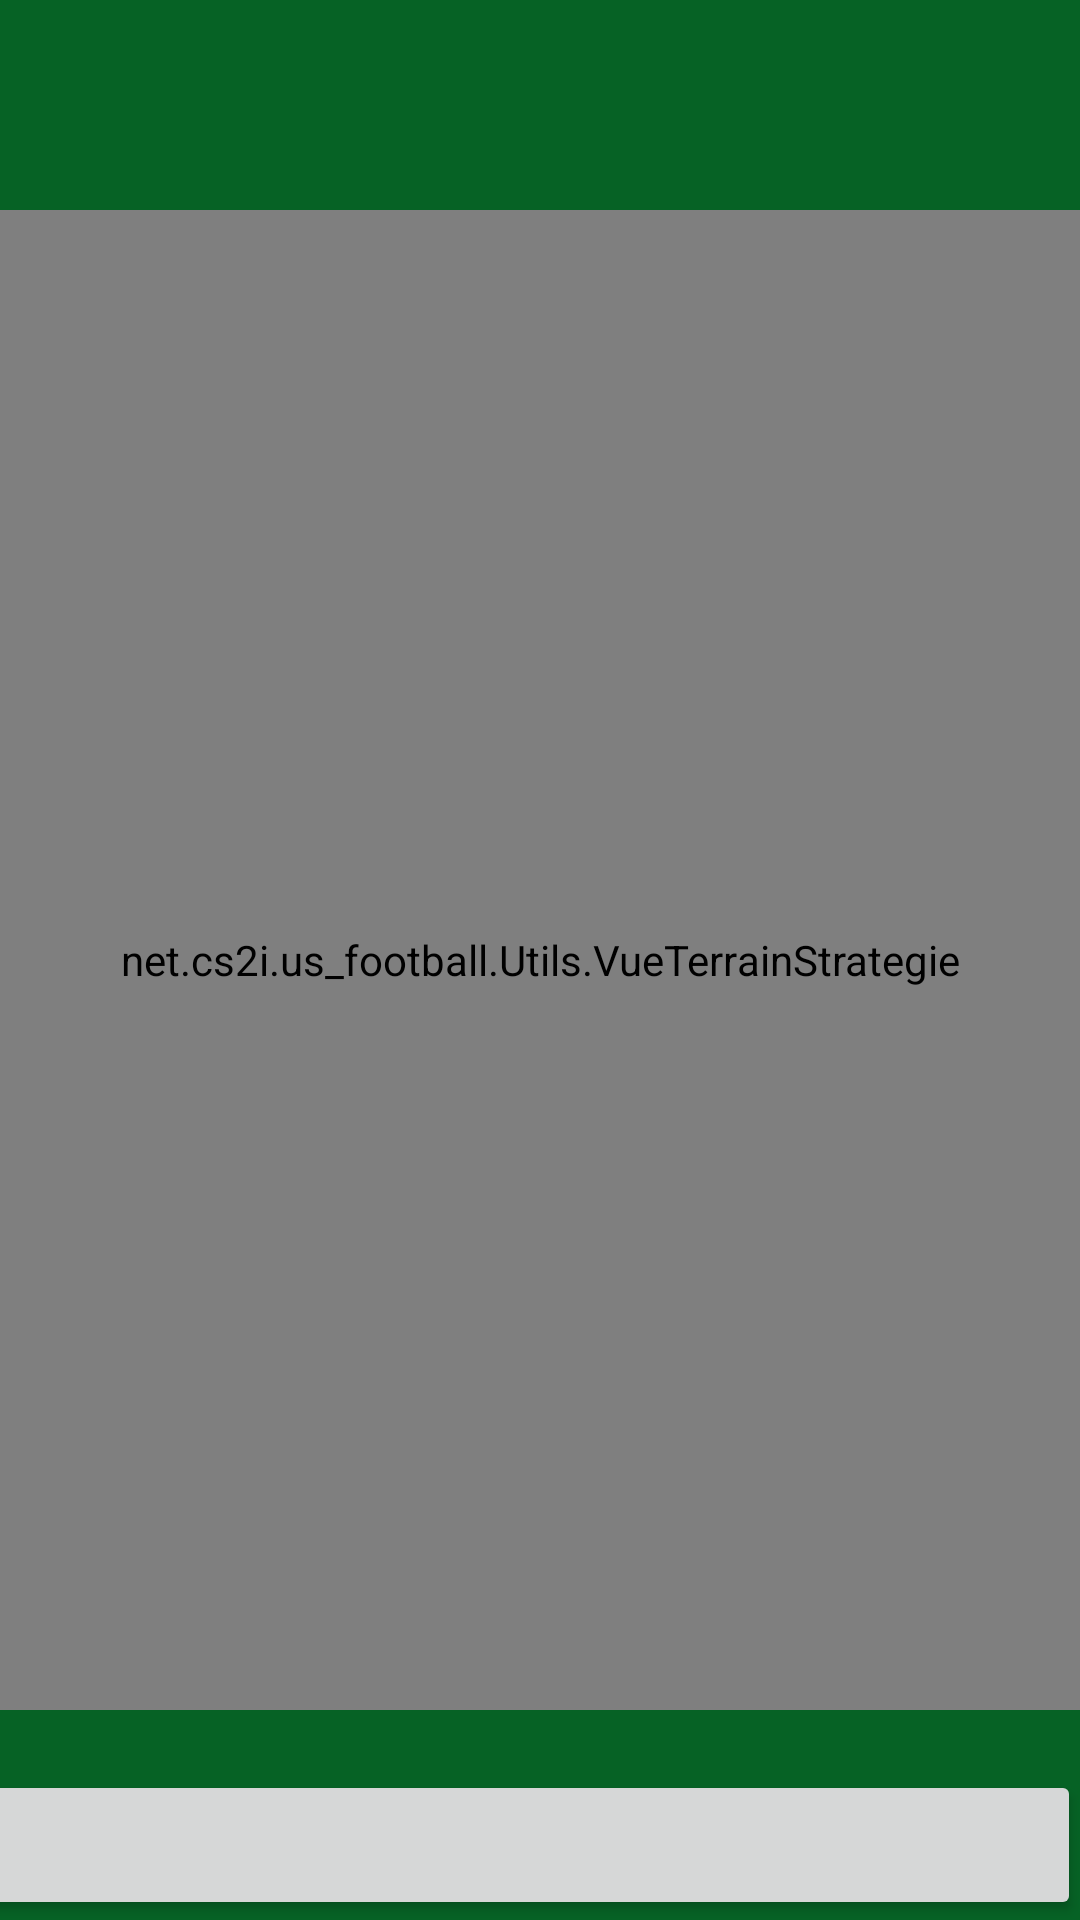

This screen was rendered from an Android layout file. Write that file and the resources it references.
<!-- AndroidManifest.xml: application theme AppTheme -->
<!-- res/layout/activity_creation_strategies.xml -->
<?xml version="1.0" encoding="utf-8"?>
<android.support.constraint.ConstraintLayout xmlns:android="http://schemas.android.com/apk/res/android"
    xmlns:app="http://schemas.android.com/apk/res-auto"
    xmlns:tools="http://schemas.android.com/tools"
    android:id="@+id/layout_add_strategie"
    android:layout_width="match_parent"
    android:layout_height="match_parent"
    android:background="#066225"
    tools:ignore="InvalidId">

    <EditText
        android:id="@+id/nom_strategie"
        android:layout_width="380dp"
        android:layout_height="55dp"
        android:layout_marginEnd="448dp"
        android:ems="10"
        android:inputType="textPersonName"
        android:text="Nom stratégie"
        app:layout_constraintEnd_toEndOf="parent"
        tools:ignore="MissingConstraints"
        tools:layout_editor_absoluteY="16dp" />

    


    <RelativeLayout
        android:id="@+id/relativeLayout"
        android:layout_width="match_parent"
        android:layout_height="match_parent"
        app:layout_constraintBottom_toBottomOf="parent"
        app:layout_constraintStart_toStartOf="parent"
        app:layout_constraintTop_toTopOf="parent">


        <net.cs2i.us_football.Utils.VueTerrainStrategie
            android:id="@+id/vueTerrainStrategie"
            android:layout_width="1100dp"
            android:layout_height="500dp"
            android:layout_centerHorizontal="true"
            android:layout_centerVertical="true"
            tools:ignore="MissingConstraints"
            tools:layout_editor_absoluteX="569dp"
            tools:layout_editor_absoluteY="102dp" />

        

    </RelativeLayout>



    <Button
        android:id="@+id/btn_add_new_strat"
        android:layout_width="1272dp"
        android:layout_height="50dp"
        android:text="Ajouter Stratégie"
        app:layout_constraintBottom_toBottomOf="parent"
        app:layout_constraintEnd_toEndOf="parent" />

</android.support.constraint.ConstraintLayout>
<!-- resources referenced by this layout -->
<resources>
  <style name="AppTheme" parent="Theme.AppCompat.Light.NoActionBar">
          <item name="colorPrimary">@color/colorPrimary</item>
          <item name="colorPrimaryDark">@color/colorPrimaryDark</item>
          <item name="colorAccent">@color/colorAccent</item>
          <item name="android:statusBarColor">@android:color/transparent</item>
      </style>
  <color name="colorPrimary">#111</color>
  <color name="colorPrimaryDark">#FFF</color>
  <color name="colorAccent">#ea3732</color>
</resources>
